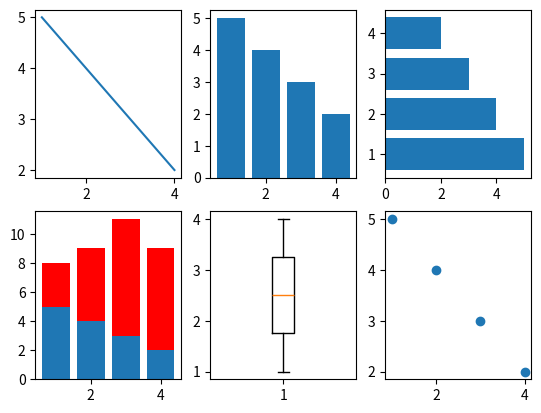

Reproduce this figure in Python.
# -*- coding:utf-8 -*-
"""
绘制并制定化图表
定义图表类型：柱状图、线形图、和堆积柱状图
"""

# 1------------------------
import matplotlib.pyplot as plt
# from matplotlib.pyplot import *
x = range(1, 5)
y = range(5, 1, -1)
# create new figure
plt.figure()
# dicide subplots into 2 * 3 grid, and select #1
plt.subplot(231)
plt.plot(x, y)

# select #2
plt.subplot(232)
plt.bar(x, y)
# horizontal bar-charts
plt.subplot(233)
plt.barh(x, y)

# create stacked bar charts
plt.subplot(234)
plt.bar(x, y)

# we need more data for stacked bar charts
# y1 = [7, 8, 5, 3]
y1 = [3, 5, 8, 7]
plt.bar(x, y1, bottom=y, color='r')     # bottom = y 底部等于 y

# box plot
plt.subplot(235)
plt.boxplot(x)

# scatter plot
plt.subplot(236)
plt.scatter(x, y)
plt.show()